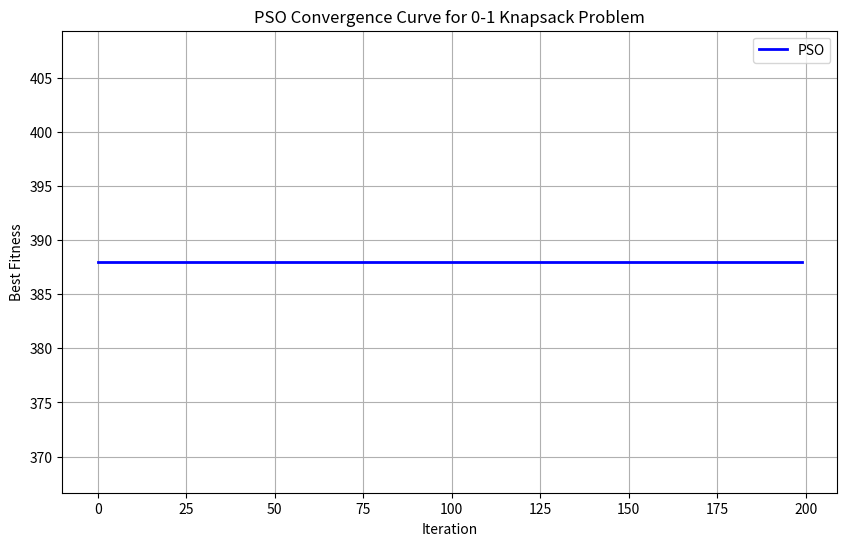

Source code (Python):
import numpy as np
import matplotlib.pyplot as plt

# 问题定义
class KnapsackProblem:
    def __init__(self):
        self.num_items = 10
        self.capacity = 300
        self.volumes = np.array([95, 75, 23, 73, 50, 22, 6, 57, 89, 98])
        self.values = np.array([89, 59, 19, 43, 100, 72, 44, 16, 7, 64])
        self.penalty_alpha = 2.0  # 惩罚系数

    def calculate_volume(self, solution):
        """计算解的总体积"""
        return np.dot(solution, self.volumes)

    def calculate_value(self, solution):
        """计算解的总价值"""
        return np.dot(solution, self.values)

    def fitness(self, solution):
        """计算适应度（带惩罚）"""
        total_vol = self.calculate_volume(solution)
        total_val = self.calculate_value(solution)

        if total_vol <= self.capacity:
            return total_val
        else:
            # 超出容量，施加惩罚
            penalty = self.penalty_alpha * (total_vol - self.capacity)
            return total_val - penalty

# 粒子群优化 (PSO) 算法
class BPSO:
    def __init__(self, problem, pop_size=100, max_iter=200):
        self.problem = problem
        self.pop_size = pop_size
        self.max_iter = max_iter
        self.dim = problem.num_items

        # PSO 参数
        self.c1 = 1.5  # 个体学习因子
        self.c2 = 1.5  # 社会学习因子
        self.w_max = 0.8  # 最大惯性权重
        self.w_min = 0.4  # 最小惯性权重
        self.v_max = 10.0  # 最大速度
        self.v_min = -10.0  # 最小速度

        # 初始化种群
        self.positions = np.random.randint(0, 2, size=(self.pop_size, self.dim))  # 二进制位置
        self.velocities = np.random.uniform(self.v_min, self.v_max, size=(self.pop_size, self.dim))  # 连续速度

        # 计算初始适应度
        self.fitnesses = np.array([self.problem.fitness(p) for p in self.positions])

        # 个体历史最优 (pbest)
        self.pbest_positions = self.positions.copy()
        self.pbest_fitnesses = self.fitnesses.copy()

        # 全局最优 (gbest)
        gbest_idx = np.argmax(self.fitnesses)
        self.gbest_position = self.positions[gbest_idx].copy()
        self.gbest_fitness = self.fitnesses[gbest_idx]

        # 记录进化历史
        self.history = []

    def sigmoid(self, x):
        """Sigmoid 函数，用于将速度映射到 [0, 1] 概率"""
        # 为防止溢出，对输入进行裁剪
        x = np.clip(x, -500, 500)
        return 1.0 / (1.0 + np.exp(-x))

    def optimize(self):
        """执行PSO优化主循环"""
        for iter in range(self.max_iter):
            # 动态更新惯性权重
            w = self.w_max - (self.w_max - self.w_min) * iter / self.max_iter

            # 更新速度
            r1 = np.random.rand(self.pop_size, self.dim)
            r2 = np.random.rand(self.pop_size, self.dim)
            cognitive = self.c1 * r1 * (self.pbest_positions - self.positions)
            social = self.c2 * r2 * (self.gbest_position - self.positions)
            self.velocities = w * self.velocities + cognitive + social

            # 限制速度范围
            self.velocities = np.clip(self.velocities, self.v_min, self.v_max)

            # 使用 Sigmoid 将速度转换为概率，并更新二进制位置
            prob = self.sigmoid(self.velocities)
            rand_matrix = np.random.rand(self.pop_size, self.dim)
            self.positions = (rand_matrix < prob).astype(int)

            # 评估新位置
            new_fitnesses = np.array([self.problem.fitness(p) for p in self.positions])

            # 更新个体历史最优 (pbest)
            improved = new_fitnesses > self.pbest_fitnesses
            self.pbest_positions[improved] = self.positions[improved]
            self.pbest_fitnesses[improved] = new_fitnesses[improved]

            # 更新全局最优 (gbest)
            current_best_idx = np.argmax(self.pbest_fitnesses)
            if self.pbest_fitnesses[current_best_idx] > self.gbest_fitness:
                self.gbest_fitness = self.pbest_fitnesses[current_best_idx]
                self.gbest_position = self.pbest_positions[current_best_idx].copy()

            # 记录当前全局最优适应度
            self.history.append(self.gbest_fitness)

            print(f"PSO Iteration {iter + 1}/{self.max_iter}, Best Fitness: {self.gbest_fitness:.2f}")

        return self.gbest_position, self.gbest_fitness

    def plot_convergence(self):
        """绘制收敛曲线"""
        plt.figure(figsize=(10, 6))
        plt.plot(self.history, 'b-', linewidth=2, label='PSO')
        plt.xlabel('Iteration')
        plt.ylabel('Best Fitness')
        plt.title('PSO Convergence Curve for 0-1 Knapsack Problem')
        plt.grid(True)
        plt.legend()
        plt.show()

# 主程序入口
if __name__ == "__main__":
    # 创建背包问题实例
    knapsack = KnapsackProblem()

    # 运行 PSO
    pso = BPSO(knapsack, pop_size=100, max_iter=200)
    best_solution_pso, best_fitness_pso = pso.optimize()

    # 输出结果
    print("\n" + "=" * 50)
    print("PSO Algorithm Result:")
    print("=" * 50)
    print(f"Best Solution (Binary): {best_solution_pso}")
    print(f"Selected Items (1-based): {np.where(best_solution_pso == 1)[0] + 1}")
    print(f"Total Volume: {knapsack.calculate_volume(best_solution_pso)}")
    print(f"Total Value: {knapsack.calculate_value(best_solution_pso)}")
    print(f"Fitness (with penalty): {best_fitness_pso:.2f}")
    print(f"Feasible? {'Yes' if knapsack.calculate_volume(best_solution_pso) <= knapsack.capacity else 'No'}")

    # 绘制收敛图
    pso.plot_convergence()
